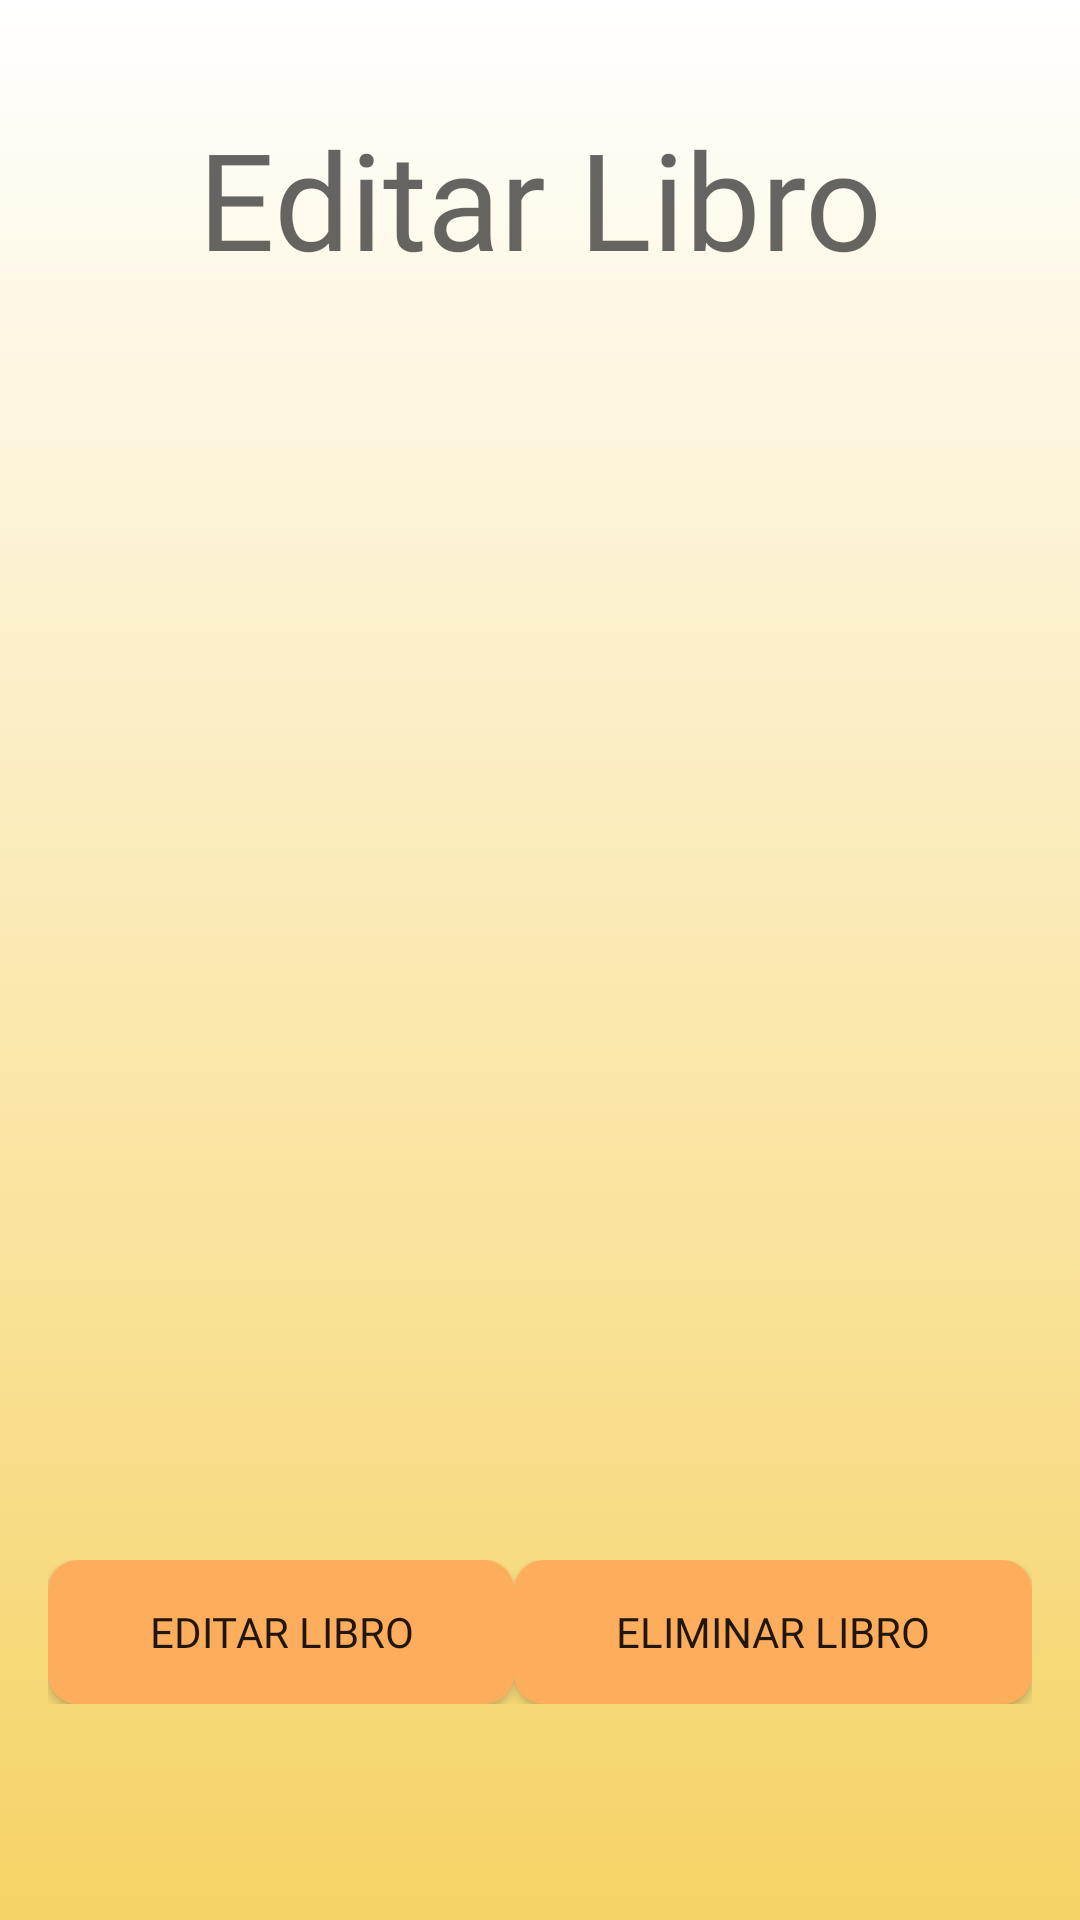

Produce the Android XML layout that renders to this screen, including the resource entries it uses.
<!-- AndroidManifest.xml: application theme AppTheme -->
<!-- res/layout/activity_editar_libro.xml -->
<?xml version="1.0" encoding="utf-8"?>
<androidx.constraintlayout.widget.ConstraintLayout xmlns:android="http://schemas.android.com/apk/res/android"
    xmlns:app="http://schemas.android.com/apk/res-auto"
    xmlns:tools="http://schemas.android.com/tools"
    android:layout_width="match_parent"
    android:layout_height="match_parent"
    android:background="@drawable/gradient"
    android:onClick="editarLibro"
    tools:context=".ui.activities.EditarLibro">

    <LinearLayout
        android:id="@+id/linearLayout"
        android:layout_width="0dp"
        android:layout_height="wrap_content"
        android:layout_marginStart="16dp"
        android:layout_marginTop="24dp"
        android:layout_marginEnd="16dp"
        android:orientation="horizontal"
        app:layout_constraintEnd_toEndOf="parent"
        app:layout_constraintStart_toStartOf="parent"
        app:layout_constraintTop_toBottomOf="@+id/rvLibros">

        <Button
            android:id="@+id/button5"
            android:layout_width="wrap_content"
            android:layout_height="wrap_content"
            android:layout_weight="1"
            android:background="@drawable/botonovalo"
            android:fontFamily="@font/cherry_swash"
            android:onClick="editarLibro"
            android:text="Editar Libro" />

        <Button
            android:id="@+id/button6"
            android:layout_width="wrap_content"
            android:layout_height="wrap_content"
            android:layout_weight="1"
            android:background="@drawable/botonovalo"
            android:fontFamily="@font/cherry_swash"
            android:text="Eliminar Libro" />
    </LinearLayout>

    <TextView
        android:id="@+id/textView17"
        android:layout_width="0dp"
        android:layout_height="wrap_content"
        android:layout_marginStart="16dp"
        android:layout_marginTop="36dp"
        android:layout_marginEnd="16dp"
        android:fontFamily="@font/cherry_swash"
        android:text="Editar Libro"
        android:textAlignment="center"
        android:textAppearance="@style/TextAppearance.AppCompat.Display2"
        app:layout_constraintEnd_toEndOf="parent"
        app:layout_constraintStart_toStartOf="parent"
        app:layout_constraintTop_toTopOf="parent" />

    <androidx.recyclerview.widget.RecyclerView
        android:id="@+id/rvLibros"
        android:layout_width="0dp"
        android:layout_height="400dp"
        android:layout_marginStart="8dp"
        android:layout_marginEnd="8dp"
        app:layout_constraintEnd_toEndOf="parent"
        app:layout_constraintHorizontal_bias="1.0"
        app:layout_constraintStart_toStartOf="parent"
        app:layout_constraintTop_toBottomOf="@+id/textView17" />
</androidx.constraintlayout.widget.ConstraintLayout>
<!-- resources referenced by this layout -->
<resources>
  <!-- drawable botonovalo (drawable) -->
  <?xml version="1.0" encoding="utf-8"?>
  <shape xmlns:android="http://schemas.android.com/apk/res/android" android:shape="rectangle">
      <solid android:color="#fdad5c"/>
  
      <corners android:radius="10dp"/>
  </shape>
  <!-- drawable gradient (drawable) -->
  <?xml version="1.0" encoding="utf-8"?>
  <selector xmlns:android="http://schemas.android.com/apk/res/android">
      <item>
          <shape>
              <gradient android:angle="90" android:startColor="#f6d365" android:endColor="#ffffff" android:type="linear"/>
          </shape>
      </item>
  </selector>
  <style name="AppTheme" parent="Theme.MaterialComponents.Light.DarkActionBar">
          
          <item name="colorPrimary">@color/colorPrimary</item>
          <item name="colorPrimaryDark">@color/colorPrimaryDark</item>
          <item name="colorAccent">@color/colorAccent</item>
      </style>
  <color name="colorPrimary">#6200EE</color>
  <color name="colorPrimaryDark">#3700B3</color>
  <color name="colorAccent">#03DAC5</color>
</resources>
